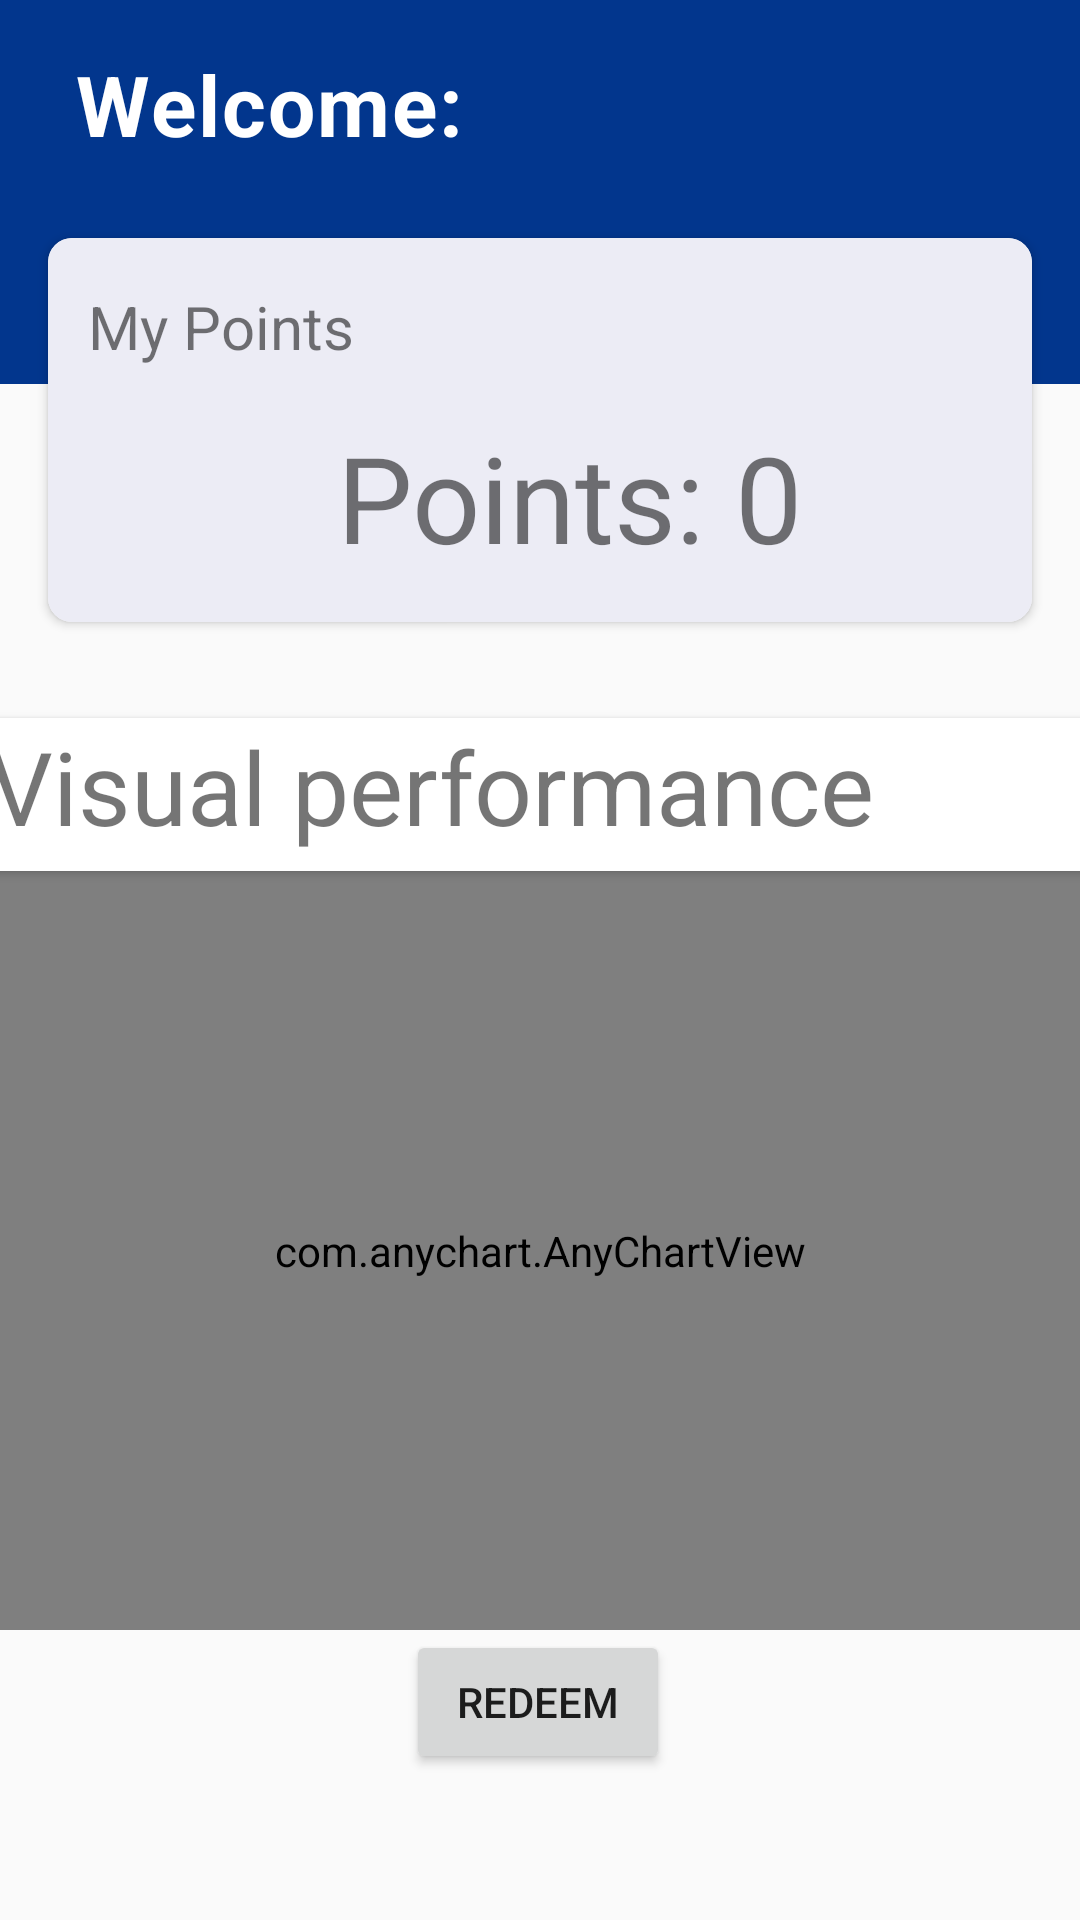

Write the Android layout XML for this screen, with the resource values it uses.
<!-- AndroidManifest.xml: activity theme Theme.AppCompat.Light.NoActionBar -->
<!-- res/layout/activity_main.xml -->
<?xml version="1.0" encoding="utf-8"?>
<androidx.constraintlayout.widget.ConstraintLayout xmlns:android="http://schemas.android.com/apk/res/android"
    xmlns:app="http://schemas.android.com/apk/res-auto"
    android:layout_width="match_parent"
    android:layout_height="match_parent">

    
    <View
        android:id="@+id/headerView"
        android:layout_width="match_parent"
        android:layout_height="128dp"
        android:background="@color/blue_500"
        app:layout_constraintEnd_toEndOf="parent"
        app:layout_constraintStart_toStartOf="parent"
        app:layout_constraintTop_toTopOf="parent" />

    

    <TextView
        android:id="@+id/welcomeTextView"
        android:layout_width="wrap_content"
        android:layout_height="wrap_content"
        android:layout_marginTop="16dp"
        android:gravity="center_horizontal"
        android:letterSpacing="0.025"
        android:text="@string/welcome"
        android:textColor="@color/white"
        android:textSize="28sp"
        android:textStyle="bold"
        app:layout_constraintEnd_toEndOf="parent"
        app:layout_constraintHorizontal_bias="0.107"
        app:layout_constraintStart_toStartOf="parent"
        app:layout_constraintTop_toTopOf="parent" />

    <androidx.cardview.widget.CardView
        android:id="@+id/pointsCardView"
        android:layout_width="match_parent"
        android:layout_height="128dp"
        android:layout_marginStart="16dp"
        android:layout_marginTop="26dp"
        android:layout_marginEnd="16dp"
        android:elevation="12dp"
        app:cardCornerRadius="8dp"
        app:layout_constraintEnd_toEndOf="parent"
        app:layout_constraintStart_toStartOf="parent"
        app:layout_constraintTop_toBottomOf="@+id/welcomeTextView">

        <androidx.constraintlayout.widget.ConstraintLayout
            android:layout_width="match_parent"
            android:layout_height="match_parent"
            android:background="#ECECF5">

            <TextView
                android:id="@+id/myPointsTextView"
                android:layout_width="wrap_content"
                android:layout_height="wrap_content"
                android:text="@string/my_points"
                android:textSize="20sp"
                app:layout_constraintBottom_toBottomOf="parent"
                app:layout_constraintEnd_toEndOf="parent"
                app:layout_constraintHorizontal_bias="0.056"
                app:layout_constraintStart_toStartOf="parent"
                app:layout_constraintTop_toTopOf="parent"
                app:layout_constraintVertical_bias="0.158"
                android:contentDescription="@string/your_earned_points" />

            <ImageView
                android:id="@+id/coinImageView"
                android:layout_width="72dp"
                android:layout_height="52dp"
                app:layout_constraintBottom_toBottomOf="parent"
                app:layout_constraintEnd_toEndOf="parent"
                app:layout_constraintHorizontal_bias="0.052"
                app:layout_constraintStart_toStartOf="parent"
                app:layout_constraintTop_toTopOf="parent"
                app:layout_constraintVertical_bias="0.789"
                app:srcCompat="@drawable/coin"
                android:contentDescription="@string/coin_image_representing_your_points" />

            <TextView
                android:id="@+id/pointsView"
                android:layout_width="wrap_content"
                android:layout_height="wrap_content"
                android:text="@string/points_0"
                android:textSize="40sp"
                app:layout_constraintBottom_toBottomOf="parent"
                app:layout_constraintEnd_toEndOf="parent"
                app:layout_constraintHorizontal_bias="0.125"
                app:layout_constraintStart_toEndOf="@+id/coinImageView"
                app:layout_constraintTop_toTopOf="parent"
                app:layout_constraintVertical_bias="0.8" />
        </androidx.constraintlayout.widget.ConstraintLayout>
    </androidx.cardview.widget.CardView>

    
    <Button
        android:id="@+id/redeemBtn"
        android:layout_width="wrap_content"
        android:layout_height="wrap_content"
        android:text="@string/redeem"
        app:layout_constraintBottom_toBottomOf="parent"
        app:layout_constraintEnd_toEndOf="parent"
        app:layout_constraintHorizontal_bias="0.498"
        app:layout_constraintStart_toStartOf="parent"
        app:layout_constraintTop_toTopOf="parent"
        app:layout_constraintVertical_bias="0.918" />

    
    <androidx.cardview.widget.CardView
        android:id="@+id/headlineCardView"
        android:layout_width="369dp"
        android:layout_height="51dp"
        android:layout_marginTop="32dp"
        app:layout_constraintEnd_toEndOf="parent"
        app:layout_constraintStart_toStartOf="parent"
        app:layout_constraintTop_toBottomOf="@+id/pointsCardView">

        <TextView
            android:id="@+id/textViewHead"
            android:layout_width="match_parent"
            android:layout_height="match_parent"
            android:text="@string/visual_performance1"
            android:textSize="34sp" />
    </androidx.cardview.widget.CardView>

    
    <com.anychart.AnyChartView
        android:id="@+id/idBarChart"
        android:layout_width="0dp"
        android:layout_height="0dp"
        app:layout_constraintBottom_toTopOf="@+id/redeemBtn"
        app:layout_constraintEnd_toEndOf="parent"
        app:layout_constraintStart_toStartOf="parent"
        app:layout_constraintTop_toBottomOf="@+id/headlineCardView"
        app:layout_constraintVertical_bias="0.446" />









</androidx.constraintlayout.widget.ConstraintLayout>
<!-- resources referenced by this layout -->
<resources>
  <color name="blue_500">#02368D</color>
  <color name="white">#FFFFFFFF</color>
  <string name="coin_image_representing_your_points">Coin image representing your points</string>
  <string name="my_points">My Points</string>
  <string name="points_0">Points: 0</string>
  <string name="redeem">Redeem</string>
  <string name="visual_performance1">Visual performance</string>
  <string name="welcome">Welcome:</string>
  <string name="your_earned_points">Your earned points</string>
</resources>
